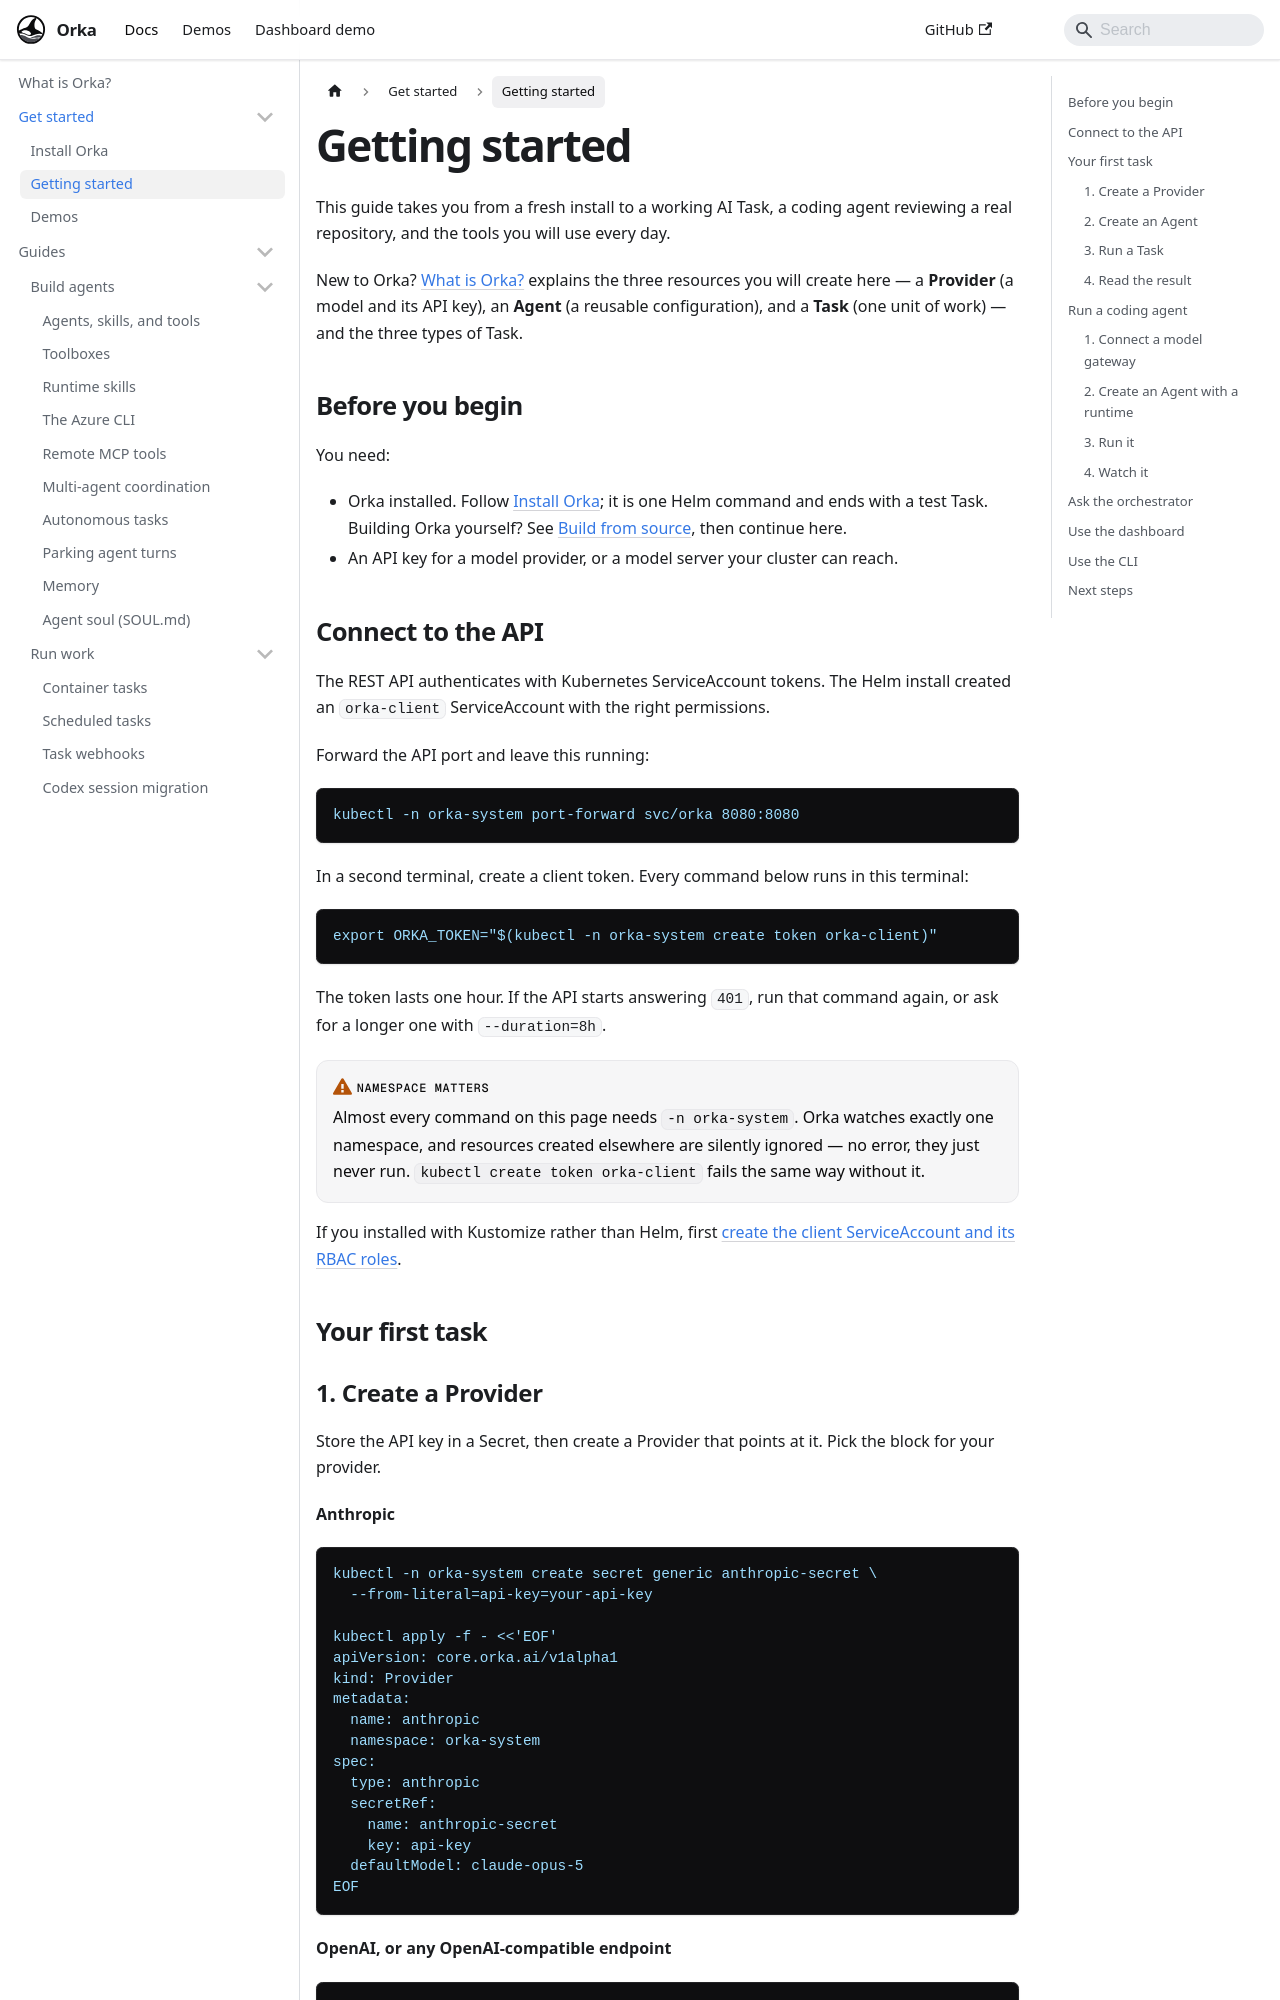

repository: orka-agents/orka · page: docs/getting-started.html · generator: docusaurus

---
description: "Run your first AI task and your first coding agent on Orka, then explore the dashboard, the CLI, and chat."
---

# Getting started

This guide takes you from a fresh install to a working AI Task, a coding agent reviewing a
real repository, and the tools you will use every day.

New to Orka? [What is Orka?](overview.md) explains the three resources you will create here —
a **Provider** (a model and its API key), an **Agent** (a reusable configuration), and a
**Task** (one unit of work) — and the three types of Task.

## Before you begin

You need:

- Orka installed. Follow [Install Orka](operations/installation.md); it is one Helm command
  and ends with a test Task. Building Orka yourself? See
  [Build from source](development/build-from-source.md), then continue here.
- An API key for a model provider, or a model server your cluster can reach.

## Connect to the API

The REST API authenticates with Kubernetes ServiceAccount tokens. The Helm install created an
`orka-client` ServiceAccount with the right permissions.

Forward the API port and leave this running:

```bash
kubectl -n orka-system port-forward svc/orka 8080:8080
```

In a second terminal, create a client token. Every command below runs in this terminal:

```bash
export ORKA_TOKEN="$(kubectl -n orka-system create token orka-client)"
```

The token lasts one hour. If the API starts answering `401`, run that command again, or ask
for a longer one with `--duration=8h`.

:::warning[Namespace matters]
Almost every command on this page needs `-n orka-system`. Orka watches exactly one
namespace, and resources created elsewhere are silently ignored — no error, they just
never run. `kubectl create token orka-client` fails the same way without it.
:::

If you installed with Kustomize rather than Helm, first
[create the client ServiceAccount and its RBAC roles](operations/troubleshooting.md#i-get-403-from-the-api).

## Your first task
